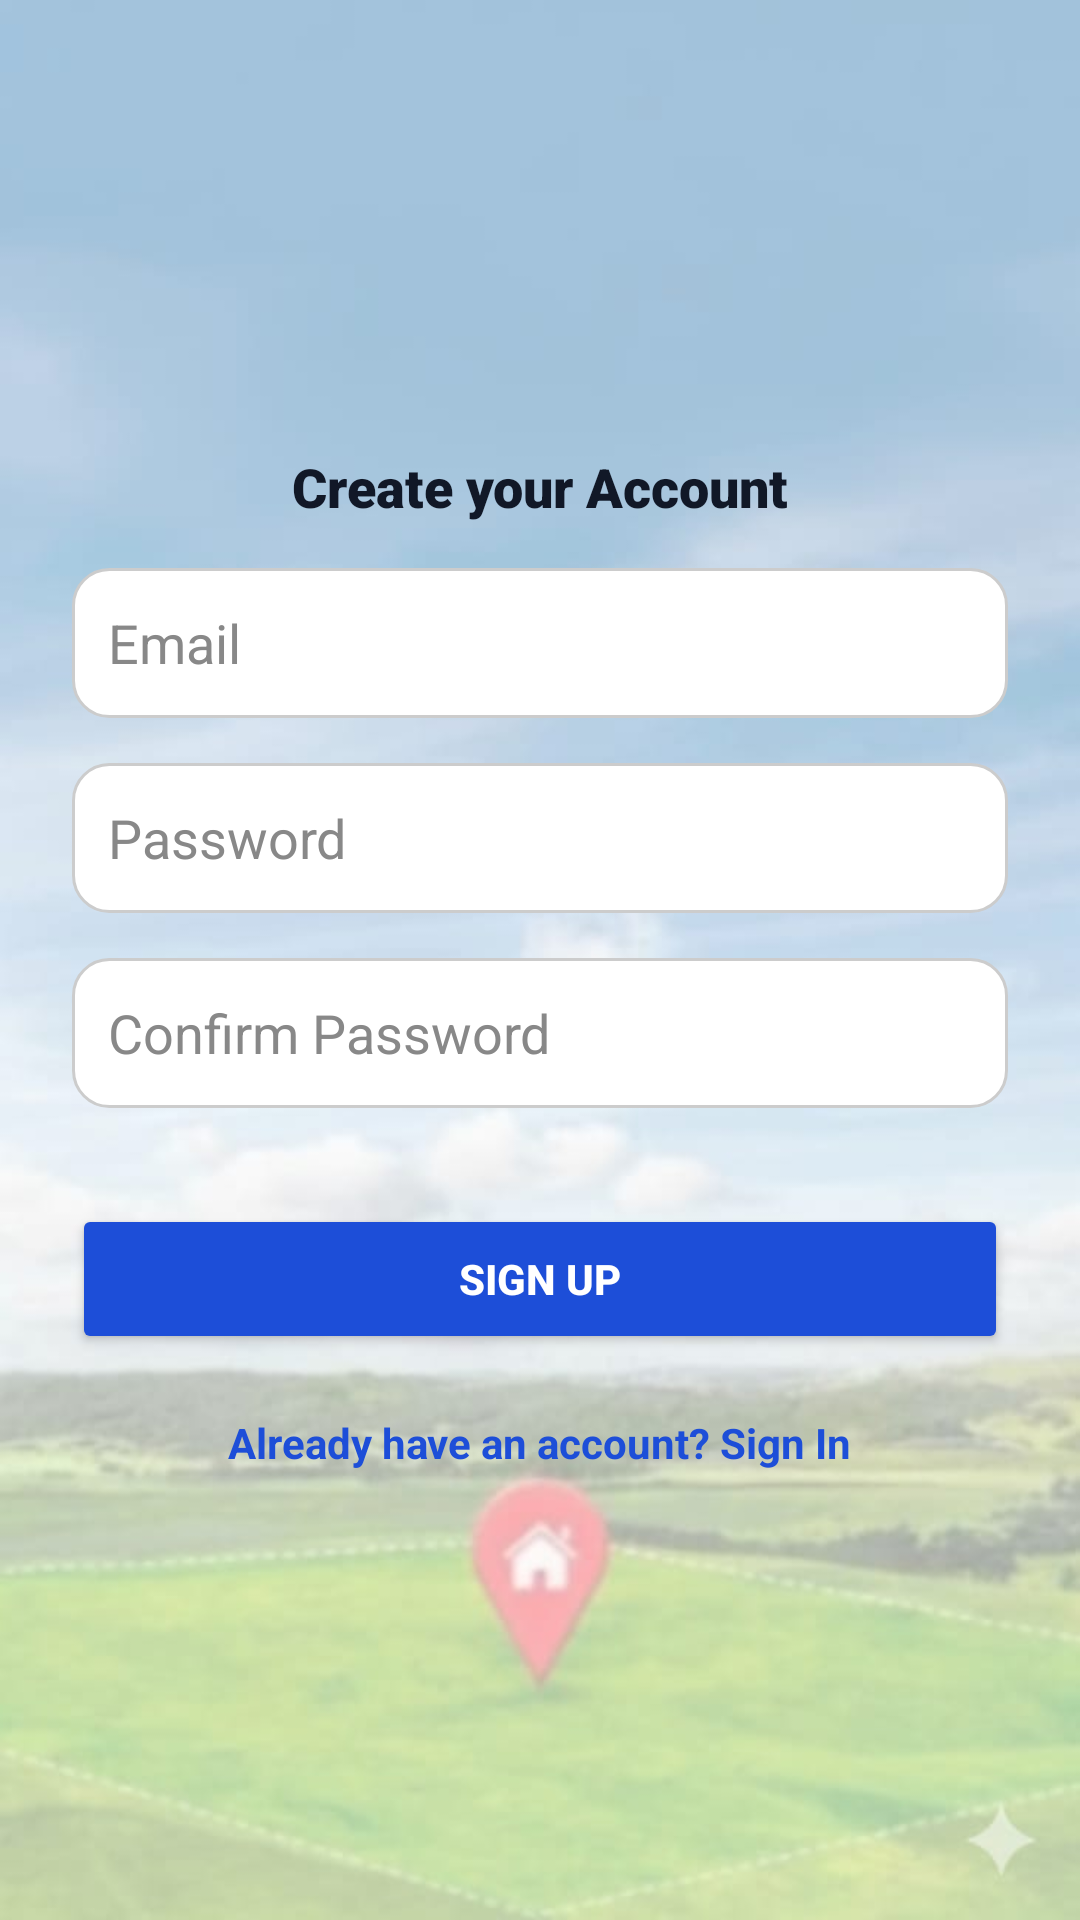

Layout XML and referenced resources for this Android screen:
<!-- AndroidManifest.xml: application theme Theme.GEN69 -->
<!-- res/layout/activity_signup.xml -->
<androidx.constraintlayout.widget.ConstraintLayout
    xmlns:android="http://schemas.android.com/apk/res/android"
    xmlns:app="http://schemas.android.com/apk/res-auto"
    xmlns:tools="http://schemas.android.com/tools"
    android:layout_width="match_parent"
    android:layout_height="match_parent"
    android:background="@drawable/bg2"
    android:padding="24dp"
    tools:context=".SignupActivity">

    <androidx.constraintlayout.widget.ConstraintLayout
        android:id="@+id/formContainer"
        android:layout_width="0dp"
        android:layout_height="wrap_content"
        app:layout_constraintTop_toTopOf="parent"
        app:layout_constraintBottom_toBottomOf="parent"
        app:layout_constraintStart_toStartOf="parent"
        app:layout_constraintEnd_toEndOf="parent">

        <TextView
            android:id="@+id/titleTextView"
            android:layout_width="wrap_content"
            android:layout_height="wrap_content"
            android:fontFamily="sans-serif-black"
            android:text="Create your Account"
            android:textColor="#111827"
            android:textSize="18sp"
            android:textStyle="bold"
            app:layout_constraintEnd_toEndOf="parent"
            app:layout_constraintStart_toStartOf="parent"
            app:layout_constraintTop_toTopOf="parent"
            tools:ignore="HardcodedText" />

        <EditText
            android:id="@+id/emailEditText"
            android:layout_width="0dp"
            android:layout_height="50dp"
            android:layout_marginTop="15dp"
            android:background="@drawable/edittext_background"
            android:fontFamily="sans-serif"
            android:hint="Email"
            android:inputType="textEmailAddress"
            android:padding="12dp"
            android:textColor="#000000"
            android:textColorHint="#888888"
            app:layout_constraintEnd_toEndOf="parent"
            app:layout_constraintStart_toStartOf="parent"
            app:layout_constraintTop_toBottomOf="@id/titleTextView"
            tools:ignore="Autofill,HardcodedText,TextContrastCheck,VisualLintTextFieldSize" />

        <EditText
            android:id="@+id/passwordEditText"
            android:layout_width="0dp"
            android:layout_height="50dp"
            android:layout_marginTop="15dp"
            android:background="@drawable/edittext_background"
            android:fontFamily="sans-serif"
            android:hint="Password"
            android:inputType="textPassword"
            android:padding="12dp"
            android:textColor="#000000"
            android:textColorHint="#888888"
            app:layout_constraintEnd_toEndOf="parent"
            app:layout_constraintStart_toStartOf="parent"
            app:layout_constraintTop_toBottomOf="@id/emailEditText"
            tools:ignore="Autofill,HardcodedText,TextContrastCheck,VisualLintTextFieldSize" />

        <EditText
            android:id="@+id/confirmPasswordEditText"
            android:layout_width="0dp"
            android:layout_height="50dp"
            android:layout_marginTop="15dp"
            android:background="@drawable/edittext_background"
            android:fontFamily="sans-serif"
            android:hint="Confirm Password"
            android:inputType="textPassword"
            android:padding="12dp"
            android:textColor="#000000"
            android:textColorHint="#888888"
            app:layout_constraintEnd_toEndOf="parent"
            app:layout_constraintStart_toStartOf="parent"
            app:layout_constraintTop_toBottomOf="@id/passwordEditText"
            tools:ignore="Autofill,HardcodedText,TextContrastCheck,VisualLintTextFieldSize" />

        <Button
            android:id="@+id/signUpButton"
            android:layout_width="0dp"
            android:layout_height="50dp"
            android:layout_marginTop="32dp"
            android:backgroundTint="#1D4ED8"
            android:text="Sign up"
            android:textColor="#FFFFFF"
            android:textStyle="bold"
            app:layout_constraintTop_toBottomOf="@id/confirmPasswordEditText"
            app:layout_constraintStart_toStartOf="parent"
            app:layout_constraintEnd_toEndOf="parent"
            tools:ignore="HardcodedText,VisualLintButtonSize" />

        <TextView
            android:id="@+id/goToLoginText"
            android:layout_width="wrap_content"
            android:layout_height="wrap_content"
            android:layout_marginTop="20dp"
            android:text="Already have an account? Sign In"
            android:textColor="#1D4ED8"
            android:textSize="14sp"
            android:textStyle="bold"
            app:layout_constraintTop_toBottomOf="@id/signUpButton"
            app:layout_constraintStart_toStartOf="parent"
            app:layout_constraintEnd_toEndOf="parent"
            tools:ignore="HardcodedText" />

    </androidx.constraintlayout.widget.ConstraintLayout>

</androidx.constraintlayout.widget.ConstraintLayout>
<!-- resources referenced by this layout -->
<resources>
  <!-- drawable bg2: jpg bitmap (drawable, 25697 bytes) -->
  <!-- drawable edittext_background (drawable) -->
  <shape xmlns:android="http://schemas.android.com/apk/res/android">
      <solid android:color="#FFFFFFFF" />
      <stroke android:width="1dp" android:color="#CCCCCC" />
      <corners android:radius="12dp" />
  </shape>
  <style name="Theme.GEN69" parent="Base.Theme.GEN69" />
  <style name="Base.Theme.GEN69" parent="Theme.Material3.DayNight.NoActionBar">
          
          
      </style>
</resources>
